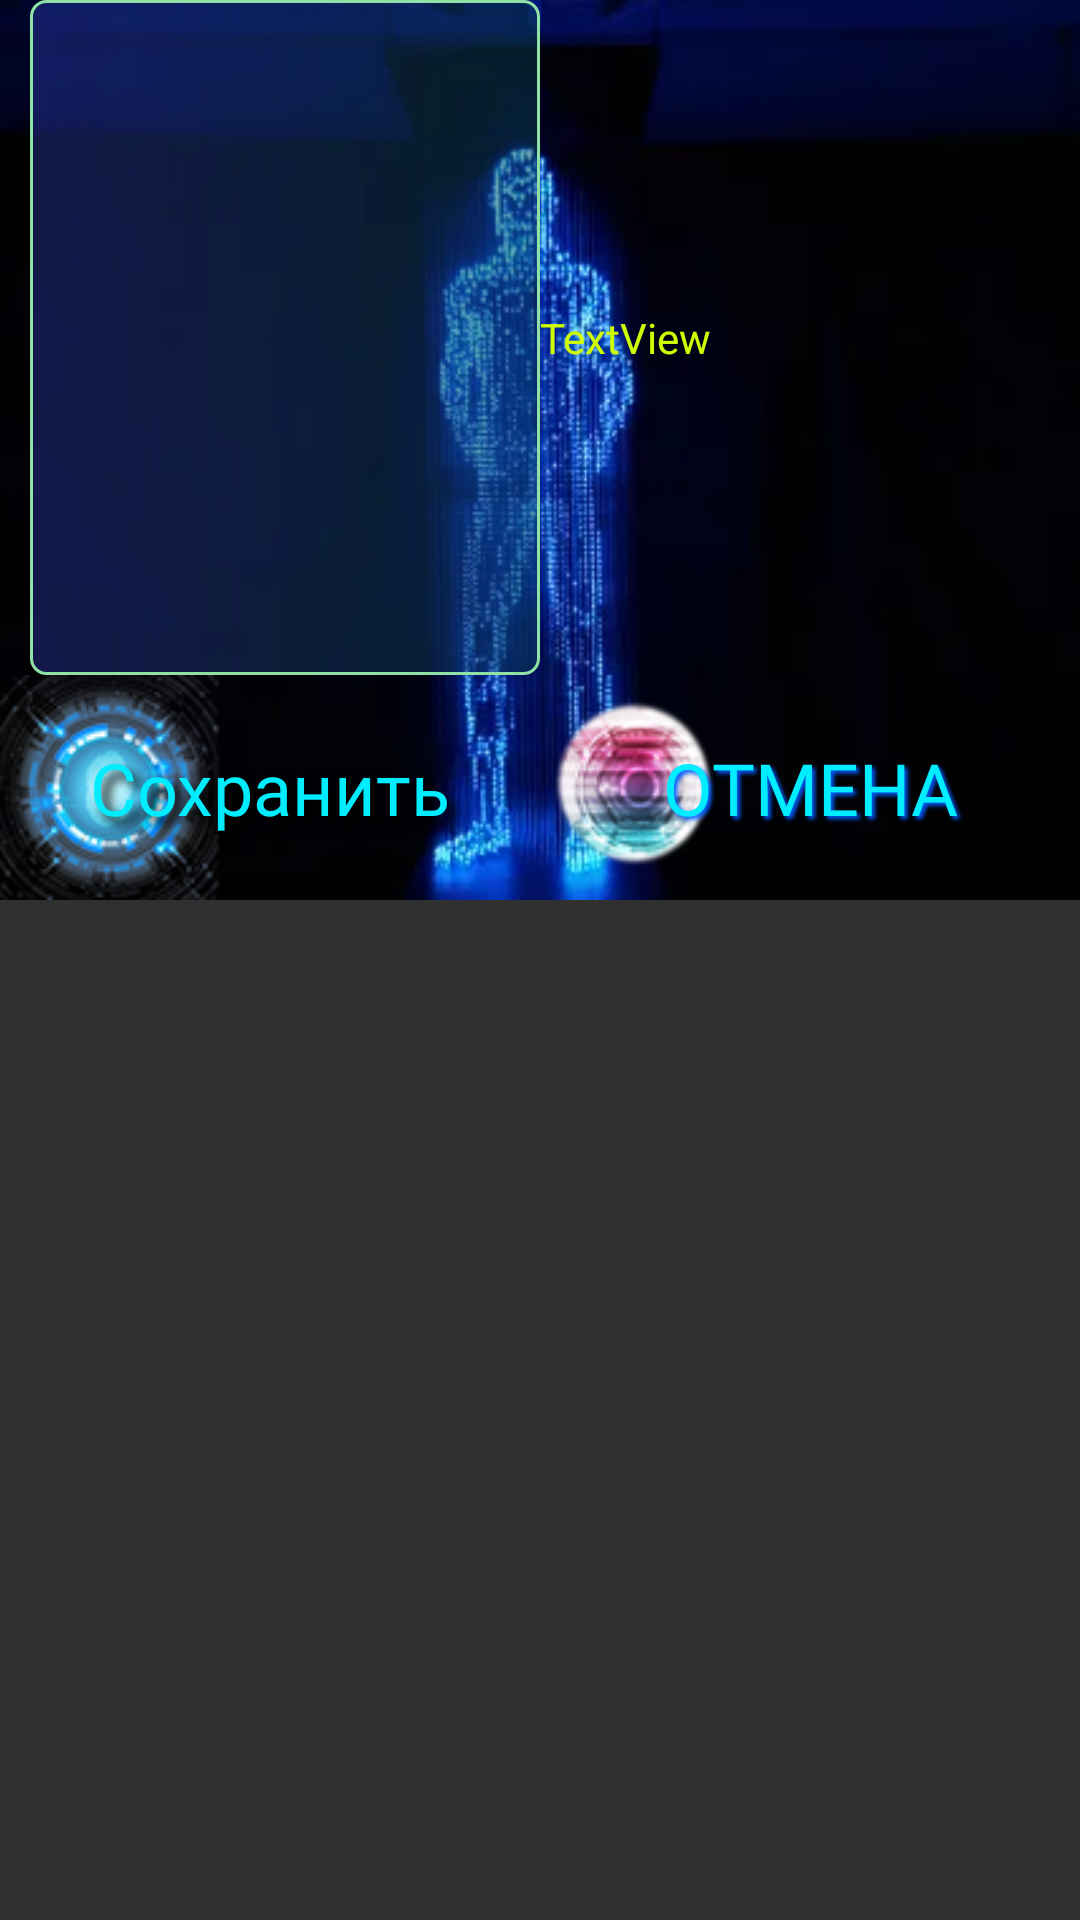

This screen was rendered from an Android layout file. Write that file and the resources it references.
<!-- AndroidManifest.xml: application theme Theme.AppCompat.NoActionBar -->
<!-- res/layout/rolesclassesdialog.xml -->
<?xml version="1.0" encoding="utf-8"?>
<LinearLayout xmlns:android="http://schemas.android.com/apk/res/android"
    xmlns:app="http://schemas.android.com/apk/res-auto"
    android:layout_width="match_parent"
    android:layout_height="300dp"
    android:orientation="vertical">

    <LinearLayout
        android:layout_width="match_parent"
        android:layout_height="300dp"
        android:background="@drawable/rkback"
        android:gravity="center|center_horizontal|center_vertical"
        android:orientation="vertical">

        <LinearLayout
            android:layout_width="match_parent"
            android:layout_height="match_parent"
            android:layout_marginLeft="10dp"
            android:layout_marginRight="10dp"
            android:layout_weight="1"
            android:gravity="center_vertical"
            android:orientation="horizontal">


            <ListView
                android:id="@+id/roleclasslist"
                android:layout_width="match_parent"
                android:layout_height="match_parent"
                android:layout_weight="1"
                android:background="@drawable/stroke"
                android:dividerHeight="8dp" />

            <TextView
                android:id="@+id/currentroleclass"
                android:layout_width="match_parent"
                android:layout_height="wrap_content"
                android:layout_weight="1"
                android:fontFamily="@font/micra"
                android:text="TextView"
                android:textColor="@color/cybergreen"
                android:textSize="14sp" />

        </LinearLayout>

        <LinearLayout
            android:layout_width="match_parent"
            android:layout_height="150dp"
            android:layout_weight="1"
            android:orientation="horizontal">

            <LinearLayout
                android:id="@+id/save"
                android:layout_width="match_parent"
                android:layout_height="match_parent"
                android:layout_gravity="center_vertical"
                android:layout_weight="1"
                android:background="@drawable/but_ok"
                android:gravity="center"
                android:orientation="horizontal">

                <TextView
                    android:id="@+id/a_role"
                    android:layout_width="wrap_content"
                    android:layout_height="wrap_content"
                    android:layout_weight="1"
                    android:fontFamily="@font/dexter"
                    android:gravity="center|center_horizontal|center_vertical"
                    android:shadowColor="#000000"
                    android:shadowDx="8"
                    android:shadowDy="8"
                    android:shadowRadius="8"
                    android:text="Сохранить"
                    android:textColor="#00edff"
                    android:textSize="24sp" />
            </LinearLayout>

            <LinearLayout
                android:id="@+id/dismiss"
                android:layout_width="match_parent"
                android:layout_height="match_parent"
                android:layout_weight="1"
                android:background="@drawable/but_exit"
                android:gravity="center"
                android:orientation="horizontal">

                <TextView
                    android:id="@+id/textView2"
                    android:layout_width="wrap_content"
                    android:layout_height="wrap_content"
                    android:layout_weight="1"
                    android:fontFamily="@font/dexter"
                    android:gravity="center|center_horizontal|center_vertical"
                    android:shadowColor="#005EFF"
                    android:shadowDx="3"
                    android:shadowDy="3"
                    android:shadowRadius="3"
                    android:text="ОТМЕНА"
                    android:textColor="#00edff"
                    android:textSize="24sp" />
            </LinearLayout>

        </LinearLayout>

    </LinearLayout>

</LinearLayout>
<!-- resources referenced by this layout -->
<resources>
  <color name="cybergreen">#CFFD02</color>
  <!-- drawable but_exit: png bitmap (drawable, 11802 bytes) -->
  <!-- drawable but_ok: png bitmap (drawable, 21510 bytes) -->
  <!-- drawable rkback: png bitmap (drawable, 71491 bytes) -->
  <!-- drawable stroke (drawable) -->
  <shape xmlns:android="http://schemas.android.com/apk/res/android"
      android:thickness="0dp"
      android:shape="rectangle">
      <stroke android:width="1dp"
          android:color="#8FE1A5"/>
      <gradient android:startColor="#4D384FE8"
          android:endColor="#70094150"
         />
  
      <corners android:radius="5dp" />
  
      <padding
          android:left="5dp"
          android:right="5dp"
          />
  </shape>
</resources>
